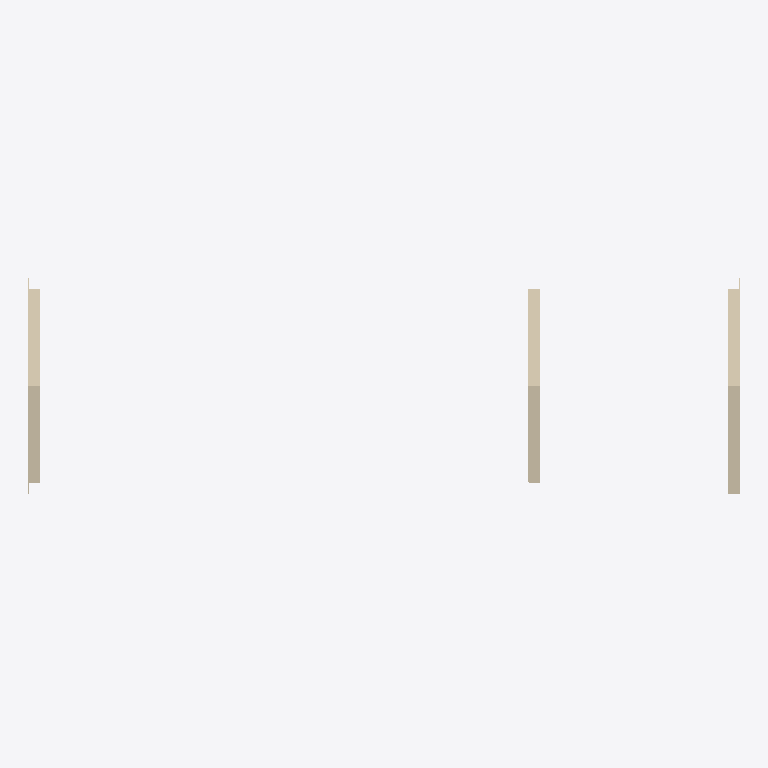
Plan cut of the same IFC building model at storey 'Stogas v.' (level 3.25 m, cut at 4.66 m), seen from above with north up, elements coloured by IFC class (only those large enough to see are counted): 6 walls (beige). Cut surfaces are drawn darker.
Extent 9.5 m × 3.0 m × 3.3 m (x, y, z). Storeys (5): L6 at -1.75 m; Dugnas at -0.24 m; Grindų v.a. at -0.01 m; Stogas a. at 2.75 m; Stogas v. at 3.25 m. Elements (33): 15 IfcWall, 6 IfcDoor, 6 IfcWindow, 5 IfcSlab, 1 IfcBuildingElementProxy.

HEADER;
FILE_DESCRIPTION(('ViewDefinition [CoordinationView_V2.0]','RevitIdentifiers [ContentGUID: 7716f904-6143-410f-bd5f-1a21dfa36d2d, VersionGUID: 63a22ea1-23aa-48b4-90be-45c860984201, NumberOfSaves: 1942]','CoordinateReference [CoordinateBase: Shared Coordinates, ProjectSite: Default Site]'),'2;1');
FILE_NAME('albertas.grizinas@gmail.ifc','2026-01-28T15:21:53+02:00',(''),(''),'ODA SDAI 25.12','Autodesk Revit 26.2.0.20 (ENU) - IFC 26.2.0.20','');
FILE_SCHEMA(('IFC2X3'));
ENDSEC;
DATA;
#29=IFCPROJECT('1t5la4OKD13xrV6Y4WN9BT',#18,'',$,$,'3,0 x 9,0m','Project Status',(#24),#6378);
#57=IFCSITE('1t5la4OKD13xrV6Y4WN9BV',#18,'Default',$,$,#56,$,$,.ELEMENT.,(42,21,31,401672),(-71,-3,-24,-345703),0.0,$,$);
#34=IFCBUILDING('1t5la4OKD13xrV6Y4WN9BS',#18,'Building Name',$,$,#32,$,'Building Name',.ELEMENT.,$,$,#33);
#38=IFCBUILDINGSTOREY('0hiMgcVsvCC9Zs5jJz052_',#18,'L6',$,'Level:8mm Head',#37,$,'L6',.ELEMENT.,-1500.0);
#41=IFCBUILDINGSTOREY('0D5oEcOVP3qeiAn8ybwsDJ',#18,'Dugnas',$,'Level:8mm Head',#40,$,'Dugnas',.ELEMENT.,1.353584E-13);
#45=IFCBUILDINGSTOREY('2JF4e6axWHqu3u0C1FZlmi',#18,'Grindų v.a.',$,'Level:8mm Head',#44,$,'Grindų v.a.',.ELEMENT.,235.00000000000003);
#49=IFCBUILDINGSTOREY('0WLVAHZOnFNxYvSAfLW2lW',#18,'Stogas a.',$,'Level:8mm Head',#48,$,'Stogas a.',.ELEMENT.,3000.000000000056);
#53=IFCBUILDINGSTOREY('1ZGO8hrFCHqw0v0026FpFv',#18,'Stogas v.',$,'Level:8mm Head',#52,$,'Stogas v.',.ELEMENT.,3500.000000000056);
#764=IFCWALL('2vkMGciIL68xMb4PplLwPl',#18,'Part:2319981',$,$,#762,#763,'2319981');
#342=IFCWALL('2vkMGciIL68xMb4PplLwPZ',#18,'Part:2319969',$,$,#340,#341,'2319969');
#1197=IFCWALL('3paIiO2THFgelOgkjgOViO',#18,'Part:2368367',$,$,#1195,#1196,'2368367');
#717=IFCWALL('2vkMGciIL68xMb4PplLwPk',#18,'Part:2319980',$,$,#715,#716,'2319980');
#1150=IFCWALL('3paIiO2THFgelOgkjgOViP',#18,'Part:2368366',$,$,#1148,#1149,'2368366');
#159=IFCWALL('2vkMGciIL68xMb4PplLwPT',#18,'Part:2319967',$,$,#157,#158,'2319967');
ENDSEC;
